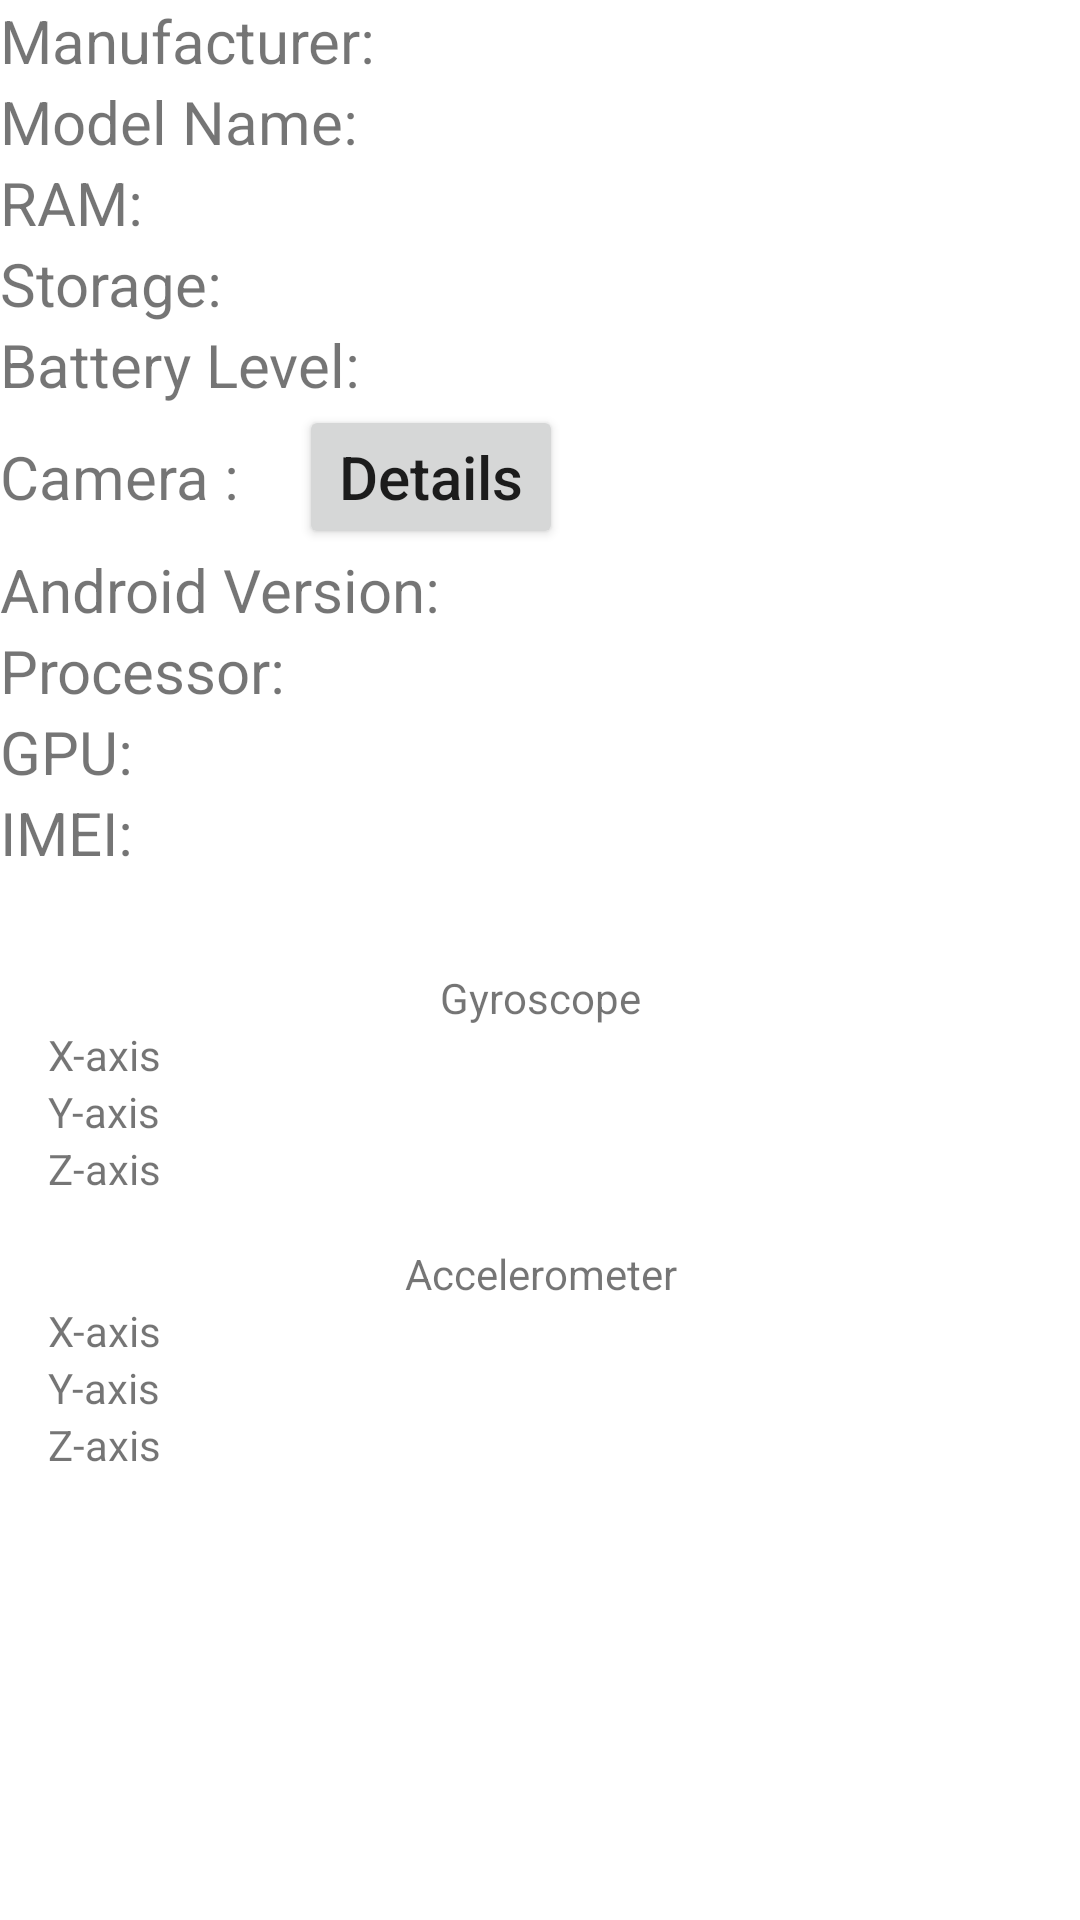

Layout XML and referenced resources for this Android screen:
<!-- AndroidManifest.xml: application theme Theme.MobileInfo -->
<!-- res/layout/activity_main.xml -->
<LinearLayout xmlns:android="http://schemas.android.com/apk/res/android"
    android:layout_width="match_parent"
    android:orientation="vertical"
    android:layout_marginStart="15dp"
    android:layout_marginEnd="15dp"
    android:layout_marginVertical="10dp"
    android:layout_height="match_parent">

    <LinearLayout
        android:layout_width="match_parent"
        android:layout_height="wrap_content"
        android:orientation="horizontal"
        >
    <TextView

        android:textSize="20sp"
        android:layout_width="wrap_content"
        android:layout_height="wrap_content"
        android:text="Manufacturer: "
      />

    <TextView
        android:id="@+id/tv_manufacturer"
        android:layout_marginStart="15dp"
        android:textSize="20sp"
        android:layout_width="wrap_content"
        android:layout_height="wrap_content"
        />
    </LinearLayout>



    <LinearLayout
        android:layout_width="match_parent"
        android:layout_height="wrap_content"
        android:orientation="horizontal"
        >
        <TextView

            android:textSize="20sp"
            android:layout_width="wrap_content"
            android:layout_height="wrap_content"
            android:text="Model Name: "
            />
        <TextView
            android:layout_marginStart="15dp"
            android:id="@+id/tv_model_name"
            android:textSize="20sp"
            android:layout_width="wrap_content"
            android:layout_height="wrap_content"
            />
    </LinearLayout>


    <LinearLayout
        android:layout_width="match_parent"
        android:layout_height="wrap_content"
        android:orientation="horizontal"
        >
        <TextView
            android:layout_width="wrap_content"
            android:textSize="20sp"
            android:layout_height="wrap_content"
            android:text="RAM: "
            />


        <TextView
            android:layout_marginStart="15dp"
            android:id="@+id/tv_ram"
            android:textSize="20sp"
            android:layout_width="wrap_content"
            android:layout_height="wrap_content"
            />
    </LinearLayout>

    <LinearLayout
        android:layout_width="match_parent"
        android:layout_height="wrap_content"
        android:orientation="horizontal"
        >
        <TextView

            android:layout_width="wrap_content"
            android:textSize="20sp"
            android:layout_height="wrap_content"
            android:text="Storage: "
            />

        <TextView
            android:id="@+id/tv_storage"
            android:layout_marginStart="15dp"
            android:textSize="20sp"
            android:layout_width="wrap_content"
            android:layout_height="wrap_content"
            />
    </LinearLayout>

    <LinearLayout
        android:layout_width="match_parent"
        android:layout_height="wrap_content"
        android:orientation="horizontal"
        >
        <TextView
            android:layout_width="wrap_content"
            android:textSize="20sp"
            android:layout_height="wrap_content"
            android:text="Battery Level: "/>
        <TextView
            android:layout_marginStart="15dp"
            android:id="@+id/tv_battery_level"
            android:textSize="20sp"
            android:layout_width="wrap_content"
            android:layout_height="wrap_content"
            />
    </LinearLayout>


    <LinearLayout
        android:layout_width="match_parent"
        android:layout_height="wrap_content"
        android:orientation="horizontal"
        >
        <TextView
            android:layout_width="wrap_content"
            android:textSize="20sp"
            android:layout_height="wrap_content"
            android:text="Camera : "/>
        <Button
            android:text="Details"
            android:padding="10dp"
            android:textAllCaps="false"
            android:layout_marginStart="15dp"
            android:id="@+id/button_camera_mp"
            android:textSize="20sp"
            android:layout_width="wrap_content"
            android:layout_height="wrap_content"
            />
    </LinearLayout>


    <LinearLayout
        android:layout_width="match_parent"
        android:layout_height="wrap_content"
        android:orientation="horizontal"
        >
        <TextView
            android:layout_width="wrap_content"
            android:textSize="20sp"
            android:layout_height="wrap_content"
            android:text="Android Version: "/>
        <TextView
            android:layout_marginStart="15dp"
            android:id="@+id/tv_android_version"
            android:textSize="20sp"
            android:layout_width="wrap_content"
            android:layout_height="wrap_content"
            />
    </LinearLayout>



    <LinearLayout
        android:layout_width="match_parent"
        android:layout_height="wrap_content"
        android:orientation="horizontal"
        >
        <TextView
            android:layout_width="wrap_content"
            android:textSize="20sp"
            android:layout_height="wrap_content"
            android:text="Processor: "/>
        <TextView
            android:layout_marginStart="15dp"
            android:id="@+id/tv_processor_info"
            android:textSize="20sp"
            android:layout_width="wrap_content"
            android:layout_height="wrap_content"
            />
    </LinearLayout>

    <LinearLayout
        android:layout_width="match_parent"
        android:layout_height="wrap_content"
        android:orientation="horizontal"
        >
        <TextView
            android:layout_width="wrap_content"
            android:textSize="20sp"
            android:layout_height="wrap_content"
            android:text="GPU: "/>
        <TextView
            android:layout_marginStart="15dp"
            android:id="@+id/tv_gpu_info"
            android:textSize="20sp"
            android:layout_width="wrap_content"
            android:layout_height="wrap_content"
            />
    </LinearLayout>
    <LinearLayout
        android:layout_width="match_parent"
        android:layout_height="wrap_content"
        android:orientation="horizontal"
        >
        <TextView
            android:layout_width="wrap_content"
            android:textSize="20sp"
            android:layout_height="wrap_content"
            android:text="IMEI: "/>
        <TextView
            android:layout_marginStart="15dp"
            android:id="@+id/tv_imei"
            android:textSize="20sp"
            android:layout_width="wrap_content"
            android:layout_height="wrap_content"
            />
    </LinearLayout>









    <LinearLayout
        android:layout_width="match_parent"
        android:layout_height="wrap_content"
        android:orientation="vertical"
        android:padding="16dp">

        <include
            android:id="@+id/layout_content_gyroscope"
            layout="@layout/content_gyroscope"
            android:layout_width="match_parent"
            android:layout_height="wrap_content"
            android:layout_marginTop="16dp" />

        <include
            android:id="@+id/layout_content_accelerometer"
            layout="@layout/content_accelerometer"
            android:layout_width="match_parent"
            android:layout_height="wrap_content"
            android:layout_marginTop="16dp" />
    </LinearLayout>

</LinearLayout>
<!-- res/layout/content_gyroscope.xml (included above) -->
<?xml version="1.0" encoding="utf-8"?>
<GridLayout xmlns:android="http://schemas.android.com/apk/res/android"
    android:layout_width="match_parent"
    android:layout_height="wrap_content"
    android:columnCount="2"
    android:orientation="horizontal">

    <TextView
        android:layout_width="match_parent"
        android:layout_height="wrap_content"
        android:layout_columnSpan="2"
        android:layout_gravity="fill_horizontal"
        android:gravity="center"
        android:text="Gyroscope" />

    <TextView
        android:layout_width="0dp"
        android:layout_columnWeight="1"
        android:text="X-axis" />

    <TextView
        android:id="@+id/gyro_x_axis"
        android:layout_width="0dp"
        android:layout_columnWeight="1" />

    <TextView
        android:layout_width="0dp"
        android:layout_columnWeight="1"
        android:text="Y-axis" />

    <TextView
        android:id="@+id/gyro_y_axis"
        android:layout_width="0dp"
        android:layout_columnWeight="1" />

    <TextView
        android:layout_width="0dp"
        android:layout_columnWeight="1"
        android:text="Z-axis" />

    <TextView
        android:id="@+id/gyro_z_axis"
        android:layout_width="0dp"
        android:layout_columnWeight="1" />
</GridLayout>
<!-- res/layout/content_accelerometer.xml (included above) -->
<?xml version="1.0" encoding="utf-8"?>
<GridLayout xmlns:android="http://schemas.android.com/apk/res/android"
    android:layout_width="match_parent"
    android:layout_height="wrap_content"
    android:columnCount="2"
    android:orientation="horizontal">

    <TextView
        android:layout_width="match_parent"
        android:layout_height="wrap_content"
        android:layout_columnSpan="2"
        android:layout_gravity="fill_horizontal"
        android:gravity="center"
        android:text="Accelerometer" />

    <TextView
        android:layout_width="0dp"
        android:layout_columnWeight="1"
        android:text="X-axis" />

    <TextView
        android:id="@+id/acceleration_x_axis"
        android:layout_width="0dp"
        android:layout_columnWeight="1" />

    <TextView
        android:layout_width="0dp"
        android:layout_columnWeight="1"
        android:text="Y-axis" />

    <TextView
        android:id="@+id/acceleration_y_axis"
        android:layout_width="0dp"
        android:layout_columnWeight="1" />

    <TextView
        android:layout_width="0dp"
        android:layout_columnWeight="1"
        android:text="Z-axis" />

    <TextView
        android:id="@+id/acceleration_z_axis"
        android:layout_width="0dp"
        android:layout_columnWeight="1" />
</GridLayout>
<!-- resources referenced by this layout -->
<resources>
  <style name="Theme.MobileInfo" parent="Theme.MaterialComponents.DayNight.NoActionBar">
          
          <item name="colorPrimary">@color/purple_500</item>
          <item name="colorPrimaryVariant">@color/purple_700</item>
          <item name="colorOnPrimary">@color/white</item>
          
          <item name="colorSecondary">@color/teal_200</item>
          <item name="colorSecondaryVariant">@color/teal_700</item>
          <item name="colorOnSecondary">@color/black</item>
          
          <item name="android:statusBarColor">?attr/colorPrimaryVariant</item>
          
      </style>
  <!-- not gathered from this repository: default colours our renderer supplied (Android Studio template values) -->
  <color name="purple_500">#FF6200EE</color>
  <color name="purple_700">#FF3700B3</color>
  <color name="teal_200">#FF03DAC5</color>
  <color name="teal_700">#FF018786</color>
  <color name="black">#FF000000</color>
  <color name="white">#FFFFFFFF</color>
</resources>
